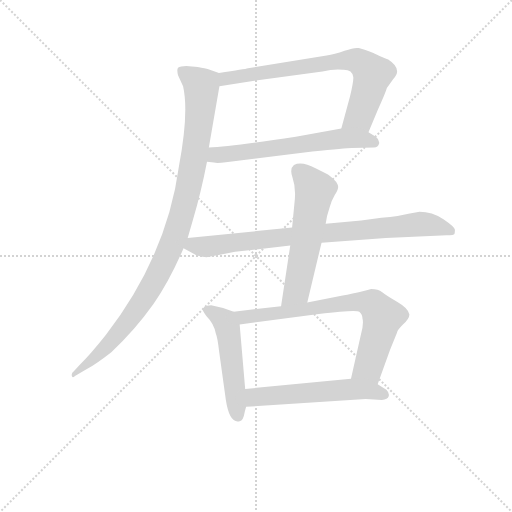
t = 0.00 s
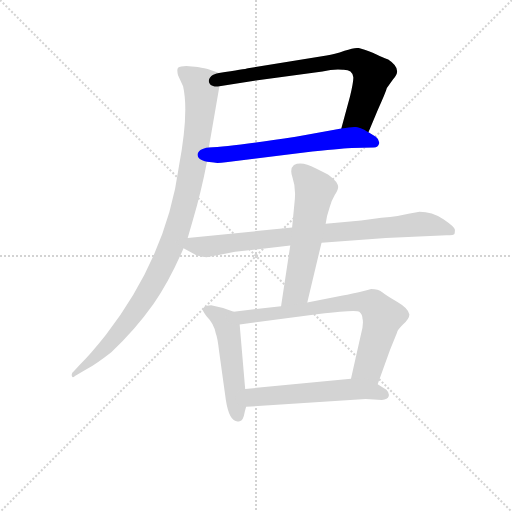
t = 1.38 s
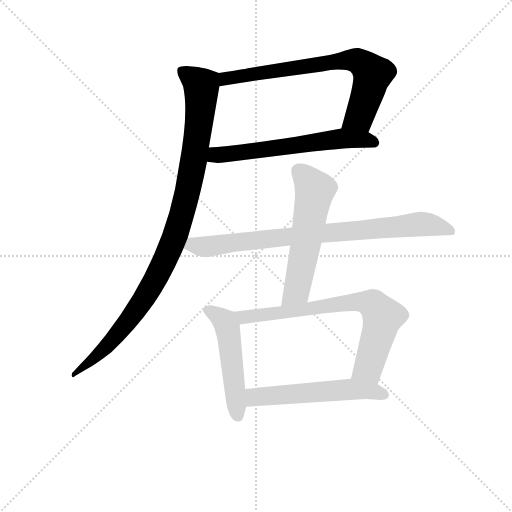
t = 2.77 s
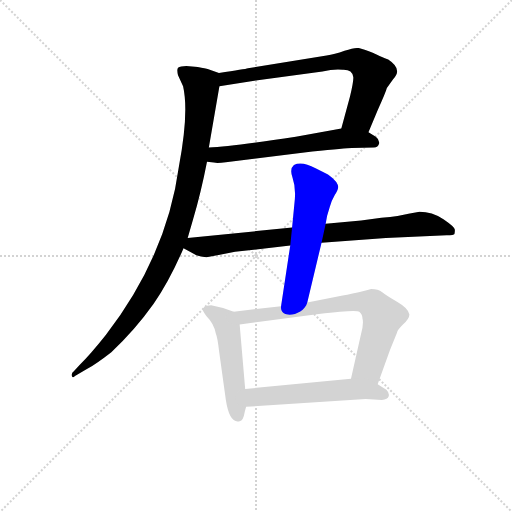
t = 4.15 s
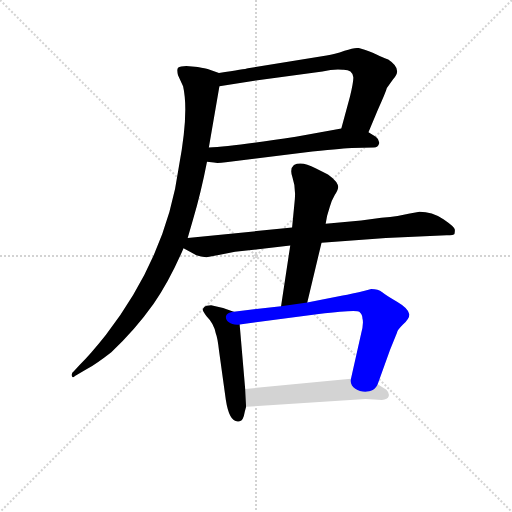
t = 5.54 s
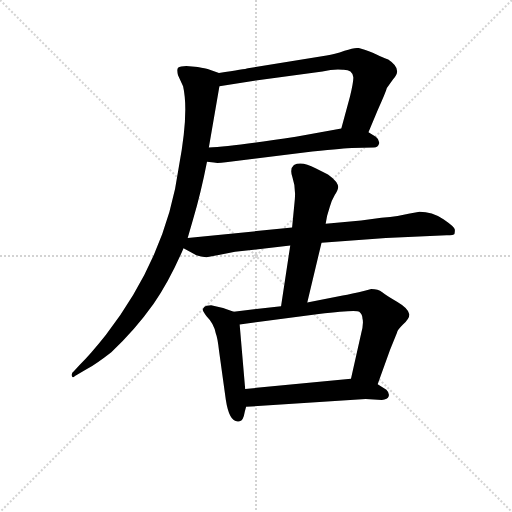
t = 6.92 s

The animated SVG that drew these frames (rendered in a browser with its animation timeline set to each time). Animation: 8 CSS @keyframes rules; one cycle of 6.92 s.

<svg version="1.1" viewBox="0 0 1024 1024" xmlns="http://www.w3.org/2000/svg">
  <g stroke="lightgray" stroke-dasharray="1,1" stroke-width="1" transform="scale(4, 4)">
    <line x1="0" y1="0" x2="256" y2="256"></line>
    <line x1="256" y1="0" x2="0" y2="256"></line>
    <line x1="128" y1="0" x2="128" y2="256"></line>
    <line x1="0" y1="128" x2="256" y2="128"></line>
  </g>
<g transform="scale(0.92, -0.92) translate(60, -900)">
   <style type="text/css">
    @keyframes keyframes0 {
      from {
       stroke: blue;
       stroke-dashoffset: 735;
       stroke-width: 128;
       }
       71% {
       animation-timing-function: step-end;
       stroke: blue;
       stroke-dashoffset: 0;
       stroke-width: 128;
       }
       to {
       stroke: black;
       stroke-width: 1024;
       }
       }
       #make-me-a-hanzi-animation-0 {
         animation: keyframes0 0.848145s both;
         animation-delay: 0.000000s;
         animation-timing-function: linear;
       }
    @keyframes keyframes1 {
      from {
       stroke: blue;
       stroke-dashoffset: 616;
       stroke-width: 128;
       }
       67% {
       animation-timing-function: step-end;
       stroke: blue;
       stroke-dashoffset: 0;
       stroke-width: 128;
       }
       to {
       stroke: black;
       stroke-width: 1024;
       }
       }
       #make-me-a-hanzi-animation-1 {
         animation: keyframes1 0.751302s both;
         animation-delay: 0.848145s;
         animation-timing-function: linear;
       }
    @keyframes keyframes2 {
      from {
       stroke: blue;
       stroke-dashoffset: 1022;
       stroke-width: 128;
       }
       77% {
       animation-timing-function: step-end;
       stroke: blue;
       stroke-dashoffset: 0;
       stroke-width: 128;
       }
       to {
       stroke: black;
       stroke-width: 1024;
       }
       }
       #make-me-a-hanzi-animation-2 {
         animation: keyframes2 1.081706s both;
         animation-delay: 1.599447s;
         animation-timing-function: linear;
       }
    @keyframes keyframes3 {
      from {
       stroke: blue;
       stroke-dashoffset: 836;
       stroke-width: 128;
       }
       73% {
       animation-timing-function: step-end;
       stroke: blue;
       stroke-dashoffset: 0;
       stroke-width: 128;
       }
       to {
       stroke: black;
       stroke-width: 1024;
       }
       }
       #make-me-a-hanzi-animation-3 {
         animation: keyframes3 0.930339s both;
         animation-delay: 2.681152s;
         animation-timing-function: linear;
       }
    @keyframes keyframes4 {
      from {
       stroke: blue;
       stroke-dashoffset: 573;
       stroke-width: 128;
       }
       65% {
       animation-timing-function: step-end;
       stroke: blue;
       stroke-dashoffset: 0;
       stroke-width: 128;
       }
       to {
       stroke: black;
       stroke-width: 1024;
       }
       }
       #make-me-a-hanzi-animation-4 {
         animation: keyframes4 0.716309s both;
         animation-delay: 3.611491s;
         animation-timing-function: linear;
       }
    @keyframes keyframes5 {
      from {
       stroke: blue;
       stroke-dashoffset: 505;
       stroke-width: 128;
       }
       62% {
       animation-timing-function: step-end;
       stroke: blue;
       stroke-dashoffset: 0;
       stroke-width: 128;
       }
       to {
       stroke: black;
       stroke-width: 1024;
       }
       }
       #make-me-a-hanzi-animation-5 {
         animation: keyframes5 0.660970s both;
         animation-delay: 4.327799s;
         animation-timing-function: linear;
       }
    @keyframes keyframes6 {
      from {
       stroke: blue;
       stroke-dashoffset: 737;
       stroke-width: 128;
       }
       71% {
       animation-timing-function: step-end;
       stroke: blue;
       stroke-dashoffset: 0;
       stroke-width: 128;
       }
       to {
       stroke: black;
       stroke-width: 1024;
       }
       }
       #make-me-a-hanzi-animation-6 {
         animation: keyframes6 0.849772s both;
         animation-delay: 4.988770s;
         animation-timing-function: linear;
       }
    @keyframes keyframes7 {
      from {
       stroke: blue;
       stroke-dashoffset: 556;
       stroke-width: 128;
       }
       64% {
       animation-timing-function: step-end;
       stroke: blue;
       stroke-dashoffset: 0;
       stroke-width: 128;
       }
       to {
       stroke: black;
       stroke-width: 1024;
       }
       }
       #make-me-a-hanzi-animation-7 {
         animation: keyframes7 0.702474s both;
         animation-delay: 5.838542s;
         animation-timing-function: linear;
       }
</style>
<path d="M 741.0 612.5 L 761.0 660.5 Q 778.0 697.5 781.0 708.5 L 795.0 728.5 Q 816.0 749.5 784.0 770.5 Q 753.0 783.5 753.0 784.5 Q 729.0 793.5 720.0 795.5 Q 711.0 797.5 689.0 789.5 Q 667.0 781.5 650.0 779.5 L 479.0 751.5 Q 473.0 749.5 416.0 741.5 C 386.0 737.5 387.0 707.5 417.0 712.5 L 486.0 723.5 L 641.0 744.5 Q 665.0 750.5 685.0 748.5 Q 706.0 749.5 708.0 732.5 Q 709.0 724.5 701.0 690.5 L 682.0 620.5 C 674.0 591.5 729.0 584.5 741.0 612.5 Z" fill="lightgray"></path> 
<path d="M 390.0 548.5 L 405.0 546.5 Q 413.0 544.5 431.0 547.5 L 619.0 570.5 Q 692.0 578.5 705.0 578.5 L 753.0 579.5 Q 762.0 579.5 764.0 587.5 Q 766.0 595.5 757.0 602.5 L 741.0 612.5 C 718.0 627.5 712.0 625.5 682.0 620.5 L 583.0 602.5 Q 443.0 581.5 394.0 579.5 C 364.0 577.5 360.0 552.5 390.0 548.5 Z" fill="lightgray"></path> 
<path d="M 370.0 754.5 L 345.0 756.5 Q 332.0 756.5 327.0 752.5 Q 324.0 748.5 327.0 736.5 L 338.0 712.5 Q 351.0 655.5 329.0 538.5 Q 303.0 344.5 170.0 171.5 Q 135.0 127.5 113.0 106.5 L 101.0 93.5 Q 95.0 89.5 96.0 83.5 Q 97.0 76.5 103.0 82.5 L 127.0 96.5 Q 150.0 109.5 182.0 134.5 Q 232.0 180.5 274.0 239.5 Q 309.0 290.5 339.0 360.5 L 348.0 382.5 L 359.0 420.5 Q 377.0 481.5 390.0 548.5 L 394.0 579.5 L 417.0 712.5 C 422.0 739.5 422.0 739.5 416.0 741.5 L 393.0 749.5 Q 387.0 751.5 370.0 754.5 Z" fill="lightgray"></path> 
<path d="M 339.0 360.5 L 361.0 348.5 Q 369.0 342.5 389.0 340.5 L 451.0 352.5 L 571.0 366.5 L 639.0 372.5 L 779.0 382.5 L 911.0 388.5 Q 927.0 388.5 928.0 391.5 Q 929.0 394.5 929.0 400.5 Q 929.0 406.5 904.0 423.5 Q 879.0 439.5 852.0 439.5 L 828.0 435.5 Q 810.0 430.5 769.0 426.5 L 725.0 420.5 L 648.0 413.5 L 575.0 405.5 L 348.0 382.5 C 318.0 379.5 313.0 374.5 339.0 360.5 Z" fill="lightgray"></path> 
<path d="M 571.0 366.5 L 551.0 234.5 C 547.0 204.5 601.0 213.5 608.0 242.5 L 639.0 372.5 L 648.0 413.5 L 651.0 430.5 L 657.0 450.5 Q 661.0 464.5 668.0 476.5 Q 675.0 487.5 675.0 492.5 Q 676.0 496.5 671.0 504.5 Q 663.0 513.5 653.0 520.5 L 626.0 534.5 Q 596.0 550.5 579.0 541.5 Q 569.0 533.5 576.0 513.5 Q 583.0 493.5 581.0 467.5 L 575.0 405.5 L 571.0 366.5 Z" fill="lightgray"></path> 
<path d="M 448.0 222.5 L 425.0 230.5 L 399.0 236.5 Q 388.0 236.5 384.0 232.5 Q 380.0 228.5 381.0 225.5 Q 382.0 222.5 389.0 212.5 Q 405.0 196.5 409.0 175.5 Q 413.0 165.5 416.0 138.5 L 431.0 30.5 Q 439.0 -21.5 461.0 -15.5 Q 469.0 -14.5 472.0 4.5 L 475.0 15.5 L 473.0 54.5 L 461.0 194.5 C 459.0 218.5 459.0 218.5 448.0 222.5 Z" fill="lightgray"></path> 
<path d="M 551.0 234.5 L 448.0 222.5 C 418.0 219.5 431.0 190.5 461.0 194.5 L 633.0 217.5 Q 714.0 227.5 721.0 222.5 Q 728.0 216.5 728.0 207.5 Q 731.0 196.5 725.0 174.5 L 703.0 76.5 C 696.0 47.5 751.0 36.5 761.0 64.5 L 788.0 139.5 L 803.0 176.5 Q 803.0 181.5 816.0 194.5 Q 830.0 207.5 830.0 216.5 Q 828.0 229.5 804.0 243.5 Q 781.0 256.5 771.0 264.5 Q 762.0 271.5 747.0 271.5 L 735.0 268.5 Q 703.0 260.5 685.0 257.5 L 608.0 242.5 L 551.0 234.5 Z" fill="lightgray"></path> 
<path d="M 475.0 15.5 L 735.0 32.5 L 770.0 30.5 Q 783.0 31.5 785.0 38.5 Q 787.0 45.5 780.0 52.5 L 761.0 64.5 C 737.0 79.5 733.0 79.5 703.0 76.5 L 473.0 54.5 C 443.0 51.5 445.0 13.5 475.0 15.5 Z" fill="lightgray"></path> 
      <clipPath id="make-me-a-hanzi-clip-0">
      <path d="M 741.0 612.5 L 761.0 660.5 Q 778.0 697.5 781.0 708.5 L 795.0 728.5 Q 816.0 749.5 784.0 770.5 Q 753.0 783.5 753.0 784.5 Q 729.0 793.5 720.0 795.5 Q 711.0 797.5 689.0 789.5 Q 667.0 781.5 650.0 779.5 L 479.0 751.5 Q 473.0 749.5 416.0 741.5 C 386.0 737.5 387.0 707.5 417.0 712.5 L 486.0 723.5 L 641.0 744.5 Q 665.0 750.5 685.0 748.5 Q 706.0 749.5 708.0 732.5 Q 709.0 724.5 701.0 690.5 L 682.0 620.5 C 674.0 591.5 729.0 584.5 741.0 612.5 Z" fill="lightgray"></path>
      </clipPath>
      <path clip-path="url(#make-me-a-hanzi-clip-0)" d="M 423.0 719.5 L 435.0 730.5 L 717.0 768.5 L 750.0 737.5 L 721.0 646.5 L 690.0 625.5 " fill="none" id="make-me-a-hanzi-animation-0" stroke-dasharray="607 1214" stroke-linecap="round"></path>

      <clipPath id="make-me-a-hanzi-clip-1">
      <path d="M 390.0 548.5 L 405.0 546.5 Q 413.0 544.5 431.0 547.5 L 619.0 570.5 Q 692.0 578.5 705.0 578.5 L 753.0 579.5 Q 762.0 579.5 764.0 587.5 Q 766.0 595.5 757.0 602.5 L 741.0 612.5 C 718.0 627.5 712.0 625.5 682.0 620.5 L 583.0 602.5 Q 443.0 581.5 394.0 579.5 C 364.0 577.5 360.0 552.5 390.0 548.5 Z" fill="lightgray"></path>
      </clipPath>
      <path clip-path="url(#make-me-a-hanzi-clip-1)" d="M 399.0 555.5 L 410.0 563.5 L 687.0 599.5 L 753.0 590.5 " fill="none" id="make-me-a-hanzi-animation-1" stroke-dasharray="488 976" stroke-linecap="round"></path>

      <clipPath id="make-me-a-hanzi-clip-2">
      <path d="M 370.0 754.5 L 345.0 756.5 Q 332.0 756.5 327.0 752.5 Q 324.0 748.5 327.0 736.5 L 338.0 712.5 Q 351.0 655.5 329.0 538.5 Q 303.0 344.5 170.0 171.5 Q 135.0 127.5 113.0 106.5 L 101.0 93.5 Q 95.0 89.5 96.0 83.5 Q 97.0 76.5 103.0 82.5 L 127.0 96.5 Q 150.0 109.5 182.0 134.5 Q 232.0 180.5 274.0 239.5 Q 309.0 290.5 339.0 360.5 L 348.0 382.5 L 359.0 420.5 Q 377.0 481.5 390.0 548.5 L 394.0 579.5 L 417.0 712.5 C 422.0 739.5 422.0 739.5 416.0 741.5 L 393.0 749.5 Q 387.0 751.5 370.0 754.5 Z" fill="lightgray"></path>
      </clipPath>
      <path clip-path="url(#make-me-a-hanzi-clip-2)" d="M 333.0 747.5 L 371.0 720.5 L 378.0 711.5 L 378.0 696.5 L 358.0 532.5 L 324.0 396.5 L 292.0 320.5 L 242.0 233.5 L 176.0 151.5 L 100.0 87.5 " fill="none" id="make-me-a-hanzi-animation-2" stroke-dasharray="894 1788" stroke-linecap="round"></path>

      <clipPath id="make-me-a-hanzi-clip-3">
      <path d="M 339.0 360.5 L 361.0 348.5 Q 369.0 342.5 389.0 340.5 L 451.0 352.5 L 571.0 366.5 L 639.0 372.5 L 779.0 382.5 L 911.0 388.5 Q 927.0 388.5 928.0 391.5 Q 929.0 394.5 929.0 400.5 Q 929.0 406.5 904.0 423.5 Q 879.0 439.5 852.0 439.5 L 828.0 435.5 Q 810.0 430.5 769.0 426.5 L 725.0 420.5 L 648.0 413.5 L 575.0 405.5 L 348.0 382.5 C 318.0 379.5 313.0 374.5 339.0 360.5 Z" fill="lightgray"></path>
      </clipPath>
      <path clip-path="url(#make-me-a-hanzi-clip-3)" d="M 348.0 363.5 L 393.0 363.5 L 539.0 383.5 L 850.0 412.5 L 901.0 405.5 L 923.0 396.5 " fill="none" id="make-me-a-hanzi-animation-3" stroke-dasharray="708 1416" stroke-linecap="round"></path>

      <clipPath id="make-me-a-hanzi-clip-4">
      <path d="M 571.0 366.5 L 551.0 234.5 C 547.0 204.5 601.0 213.5 608.0 242.5 L 639.0 372.5 L 648.0 413.5 L 651.0 430.5 L 657.0 450.5 Q 661.0 464.5 668.0 476.5 Q 675.0 487.5 675.0 492.5 Q 676.0 496.5 671.0 504.5 Q 663.0 513.5 653.0 520.5 L 626.0 534.5 Q 596.0 550.5 579.0 541.5 Q 569.0 533.5 576.0 513.5 Q 583.0 493.5 581.0 467.5 L 575.0 405.5 L 571.0 366.5 Z" fill="lightgray"></path>
      </clipPath>
      <path clip-path="url(#make-me-a-hanzi-clip-4)" d="M 589.0 529.5 L 625.0 486.5 L 586.0 270.5 L 557.0 241.5 " fill="none" id="make-me-a-hanzi-animation-4" stroke-dasharray="445 890" stroke-linecap="round"></path>

      <clipPath id="make-me-a-hanzi-clip-5">
      <path d="M 448.0 222.5 L 425.0 230.5 L 399.0 236.5 Q 388.0 236.5 384.0 232.5 Q 380.0 228.5 381.0 225.5 Q 382.0 222.5 389.0 212.5 Q 405.0 196.5 409.0 175.5 Q 413.0 165.5 416.0 138.5 L 431.0 30.5 Q 439.0 -21.5 461.0 -15.5 Q 469.0 -14.5 472.0 4.5 L 475.0 15.5 L 473.0 54.5 L 461.0 194.5 C 459.0 218.5 459.0 218.5 448.0 222.5 Z" fill="lightgray"></path>
      </clipPath>
      <path clip-path="url(#make-me-a-hanzi-clip-5)" d="M 394.0 224.5 L 429.0 200.5 L 435.0 184.5 L 457.0 -3.5 " fill="none" id="make-me-a-hanzi-animation-5" stroke-dasharray="377 754" stroke-linecap="round"></path>

      <clipPath id="make-me-a-hanzi-clip-6">
      <path d="M 551.0 234.5 L 448.0 222.5 C 418.0 219.5 431.0 190.5 461.0 194.5 L 633.0 217.5 Q 714.0 227.5 721.0 222.5 Q 728.0 216.5 728.0 207.5 Q 731.0 196.5 725.0 174.5 L 703.0 76.5 C 696.0 47.5 751.0 36.5 761.0 64.5 L 788.0 139.5 L 803.0 176.5 Q 803.0 181.5 816.0 194.5 Q 830.0 207.5 830.0 216.5 Q 828.0 229.5 804.0 243.5 Q 781.0 256.5 771.0 264.5 Q 762.0 271.5 747.0 271.5 L 735.0 268.5 Q 703.0 260.5 685.0 257.5 L 608.0 242.5 L 551.0 234.5 Z" fill="lightgray"></path>
      </clipPath>
      <path clip-path="url(#make-me-a-hanzi-clip-6)" d="M 456.0 217.5 L 472.0 211.5 L 718.0 244.5 L 751.0 237.5 L 771.0 208.5 L 766.0 184.5 L 741.0 100.5 L 712.0 81.5 " fill="none" id="make-me-a-hanzi-animation-6" stroke-dasharray="609 1218" stroke-linecap="round"></path>

      <clipPath id="make-me-a-hanzi-clip-7">
      <path d="M 475.0 15.5 L 735.0 32.5 L 770.0 30.5 Q 783.0 31.5 785.0 38.5 Q 787.0 45.5 780.0 52.5 L 761.0 64.5 C 737.0 79.5 733.0 79.5 703.0 76.5 L 473.0 54.5 C 443.0 51.5 445.0 13.5 475.0 15.5 Z" fill="lightgray"></path>
      </clipPath>
      <path clip-path="url(#make-me-a-hanzi-clip-7)" d="M 482.0 22.5 L 497.0 36.5 L 706.0 53.5 L 775.0 42.5 " fill="none" id="make-me-a-hanzi-animation-7" stroke-dasharray="428 856" stroke-linecap="round"></path>

</g>
</svg>
